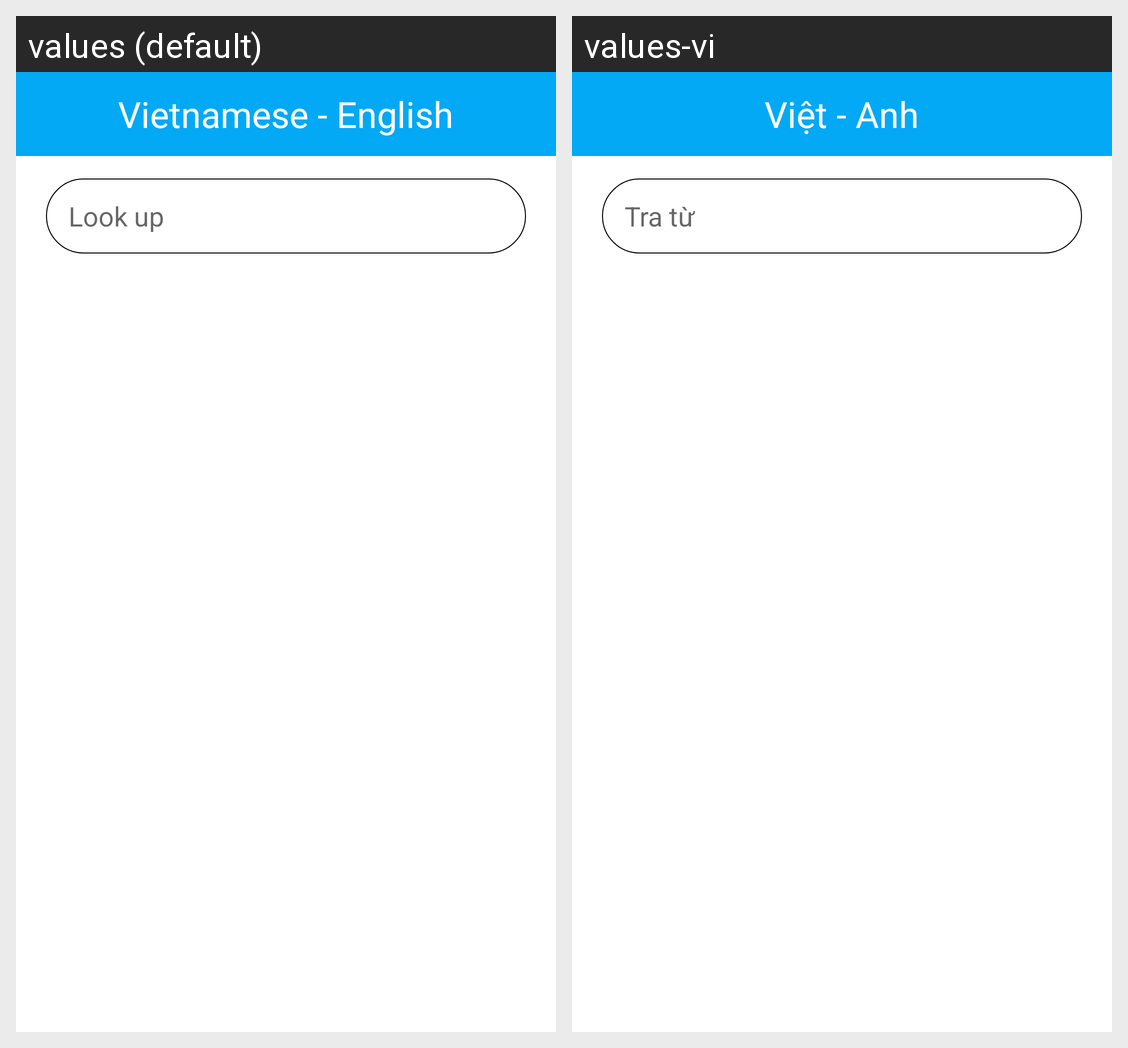

Here is an Android app screen in its default locale and in the app's own translations. Write out the translated-string differences for the strings that appear on this screen.
Android screen res/layout/activity_vietnamese.xml rendered under 2 locales, left to right: values (default), values-vi. Device: Nexus 5 (rendered at 1080×1920; each locale shown at half size, 540×960, under a caption strip naming it); theme Theme.DemoApp.
Strings drawn on this screen, with the default value and each locale's value (text and hints the layout hard-codes, and strings that could not be matched under every locale, appear in the picture but are not listed):

vietnamese_english
  values: Vietnamese - English
  values-vi: Việt - Anh

look_up
  values: Look up
  values-vi: Tra từ
